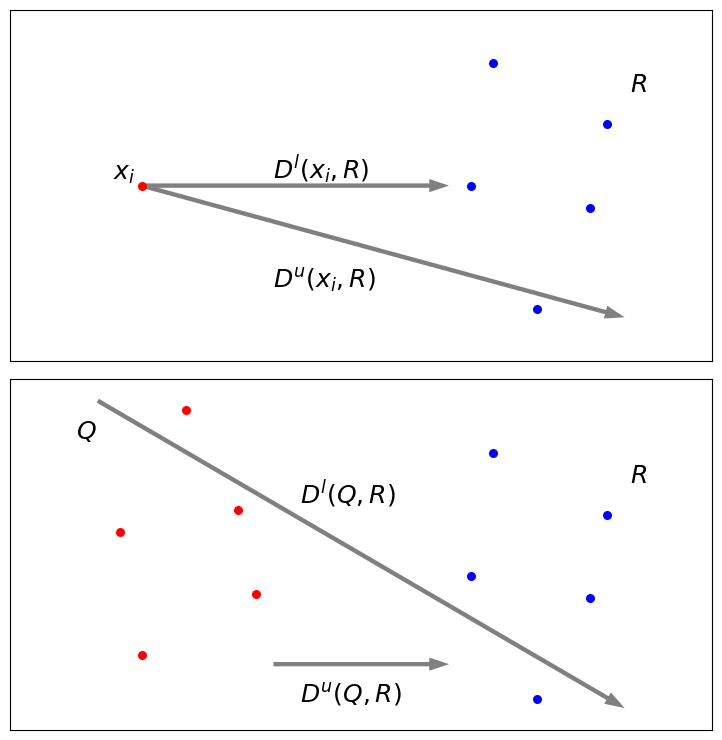

Recreate this plot in Python.
"""
KD Dual-tree Diagram
----------------------
"""
# [redacted]
# License: BSD
#   The figure produced by this code is published in the textbook
#   "Statistics, Data Mining, and Machine Learning in Astronomy" (2013)
#   For more information, see http://astroML.github.com
import numpy as np
from matplotlib import pyplot as plt

fig = plt.figure(figsize=(8,8))
fig.subplots_adjust(left=0.05, right=0.95, bottom=0.05, top=0.95, hspace=0.05)

#------------------------------------------------------------
ax = fig.add_subplot(211, xticks=[], yticks=[], aspect='equal')

x = np.array([[0.5],
              [0.5]])

Rx = np.array([[1.25, 1.30, 1.40, 1.52, 1.56],
               [0.50, 0.78, 0.22, 0.45, 0.64]])

ax.add_patch(plt.Rectangle((1.2, 0.2), 0.4, 0.6, fc='none', lw=2, zorder=2))

ax.scatter(x[0], x[1], c='r', s=30, zorder=2)
ax.scatter(Rx[0], Rx[1], c='b', s=30, zorder=2)

ax.arrow(0.5, 0.5, 0.7, 0, width=0.01, lw=0, color='gray',
         length_includes_head=True, zorder=1)
ax.arrow(0.5, 0.5, 1.1, -0.3, width=0.01, lw=0, color='gray',
         length_includes_head=True, zorder=1)

ax.text(x[0], x[1], r'$x_i$  ', ha='right', va='bottom', fontsize=18)
ax.text(1.6, 0.7, r' $R$', ha='left', va='bottom', fontsize=18)

ax.text(0.8, 0.5, r'$D^l(x_i, R)$', ha='left', va='bottom', fontsize=18)
ax.text(0.8, 0.25, r'$D^u(x_i, R)$', ha='left', va='bottom', fontsize=18)

ax.set_xlim(0.2, 1.8)
ax.set_ylim(0.1, 0.9)

#----------------------------------------------------------------------

ax = fig.add_subplot(212, xticks=[], yticks=[], aspect='equal')

Qx = Rx.copy()
Qx[0] -= 0.8
Qx[1] = 1.1 - Qx[1]

ax.add_patch(plt.Rectangle((0.4, 0.3), 0.4, 0.6, fc='none', lw=2, zorder=2))
ax.add_patch(plt.Rectangle((1.2, 0.2), 0.4, 0.6, fc='none', lw=2, zorder=2))
ax.scatter(Qx[0], Qx[1], c='r', s=30, zorder=2)
ax.scatter(Rx[0], Rx[1], c='b', s=30, zorder=2)

ax.arrow(0.8, 0.3, 0.4, 0, width=0.01, lw=0, color='gray',
         length_includes_head=True, zorder=1)
ax.arrow(0.4, 0.9, 1.2, -0.7, width=0.01, lw=0, color='gray',
         length_includes_head=True, zorder=1)

ax.text(0.4, 0.8, r'$Q$ ', ha='right', va='bottom', fontsize=18)
ax.text(1.6, 0.7, r' $R$', ha='left', va='bottom', fontsize=18)

ax.text(0.86, 0.65, r'$D^l(Q, R)$', ha='left', va='bottom', fontsize=18)
ax.text(0.86, 0.2, r'$D^u(Q, R)$', ha='left', va='bottom', fontsize=18)

ax.set_xlim(0.2, 1.8)
ax.set_ylim(0.15, 0.95)

plt.show()
